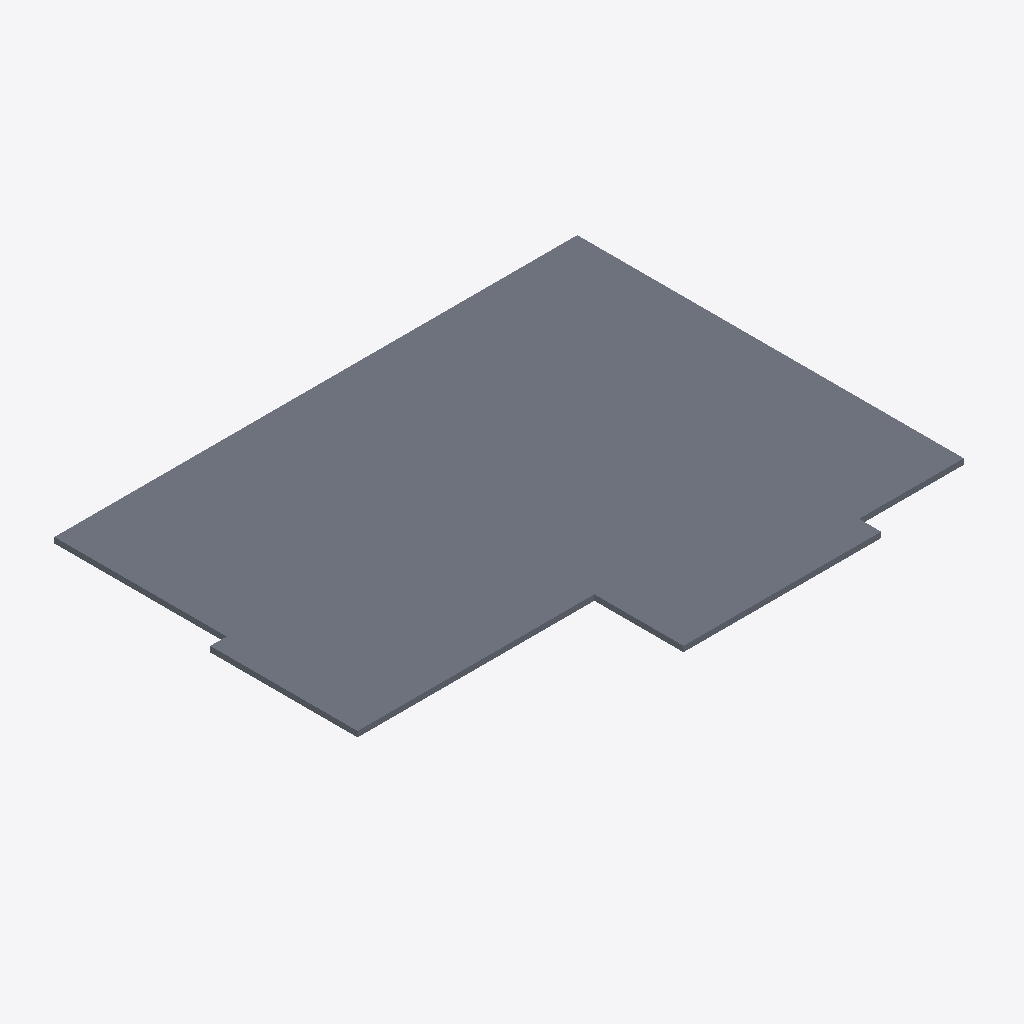
Isometric view of an IFC building model (IFC-SPF (STEP), schema IFC2X3, length unit millimetre), seen from the south-west, elements coloured by IFC class: 1 slab (grey).
Extent 14.6 m × 11.1 m × 0.1 m (x, y, z). Elements (1): 1 IfcSlab.

HEADER;
FILE_DESCRIPTION(('ViewDefinition [CoordinationView]'),'2;1');
FILE_NAME('','2026-11-19T22:28:07',(''),(''),'IfcOpenShell 0.9.0post1+b5e509b','IfcOpenShell 0.9.0post1+b5e509b','');
FILE_SCHEMA(('IFC2X3'));
ENDSEC;
DATA;
#26=IFCPROJECT('2hOkyqenD0NgBJKKKRKl7T',#6,'Project Number',$,$,'Project Name','Project Status',(#10),#25);
#56=IFCSLAB('21sApouMH3gONkWQz_vqkQ',#6,'Floor:Generic 150mm:1664040',$,$,#34,#55,'1664040',.FLOOR.);
ENDSEC;
